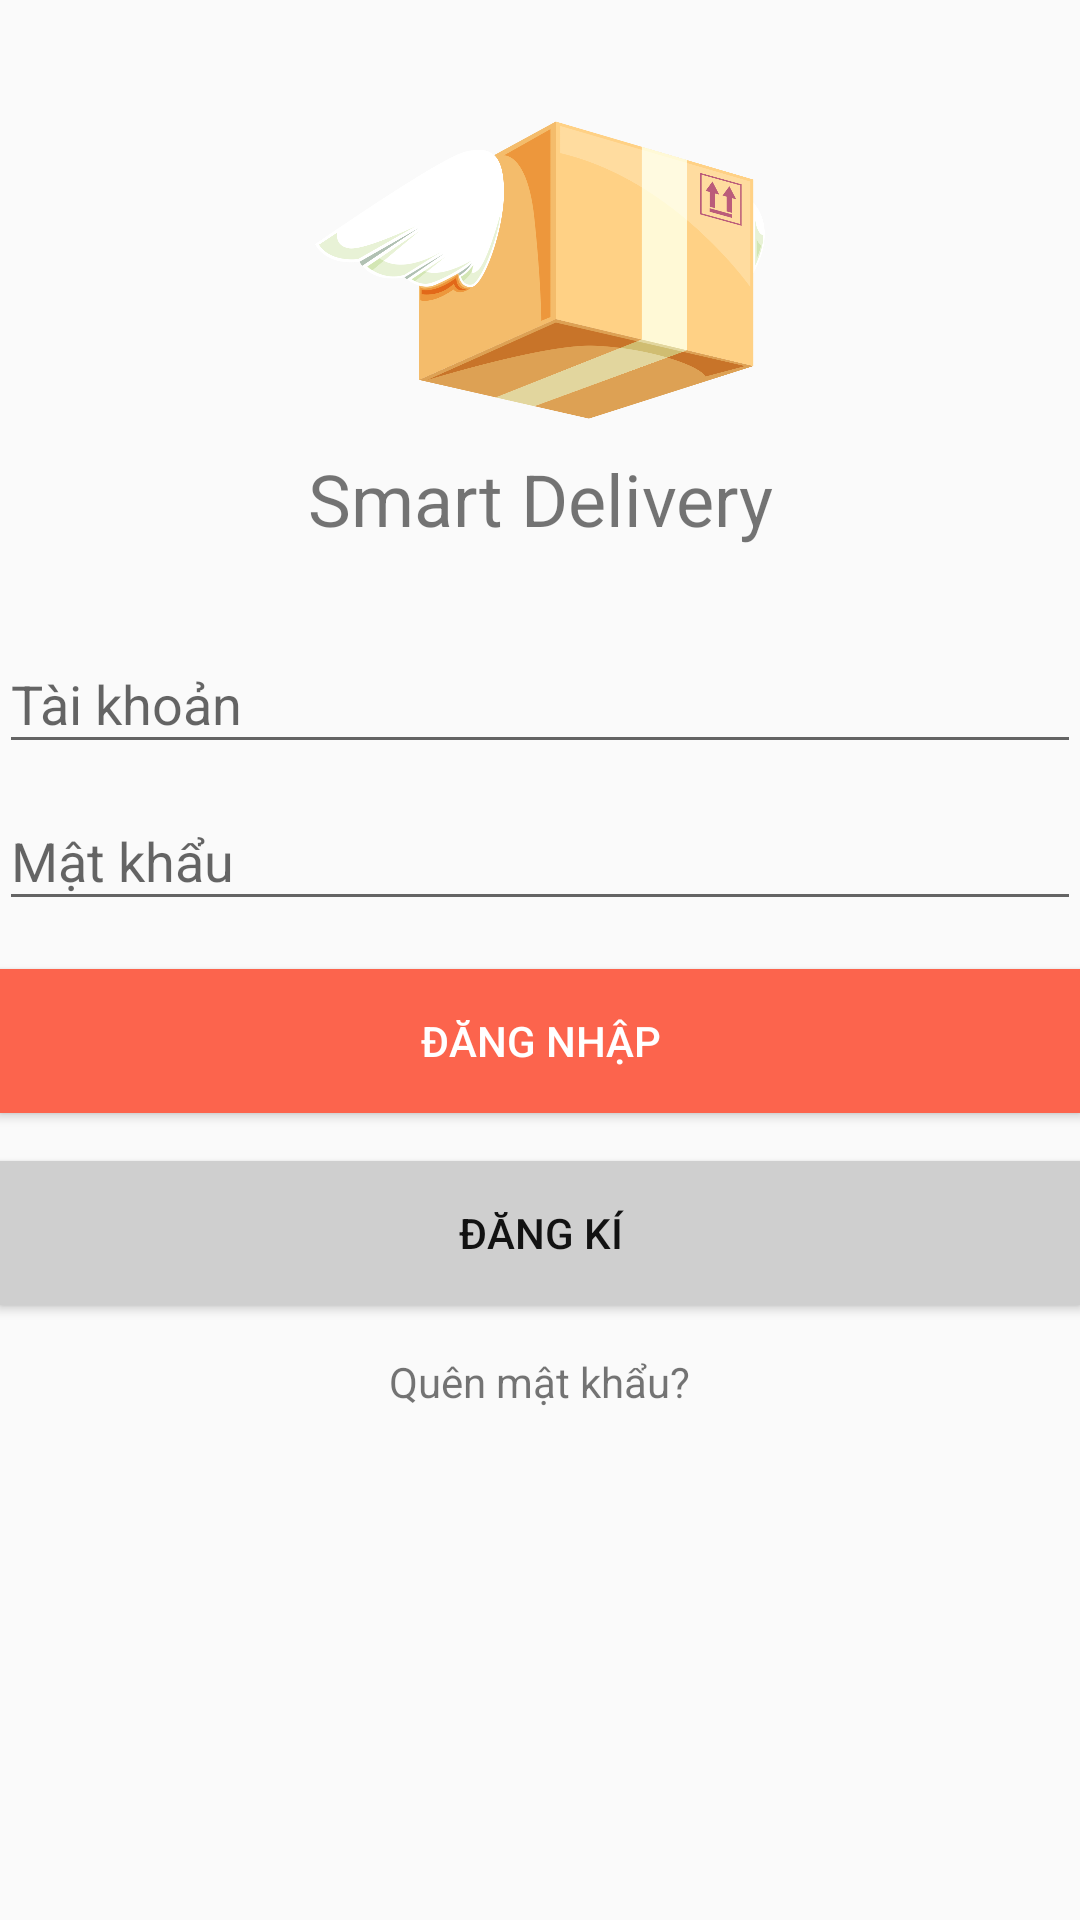

Here is an Android app screen rendered from its layout file. Give the layout XML and the strings, colors and styles it references.
<!-- AndroidManifest.xml: application theme AppTheme -->
<!-- res/layout/activity_login.xml -->
<?xml version="1.0" encoding="utf-8"?>
<LinearLayout xmlns:android="http://schemas.android.com/apk/res/android"
    xmlns:app="http://schemas.android.com/apk/res-auto"
    xmlns:tools="http://schemas.android.com/tools"
    android:layout_width="match_parent"
    android:layout_height="match_parent"
    android:gravity="center_horizontal"
    android:orientation="vertical"
    android:paddingBottom="@dimen/activity_vertical_margin"
    android:paddingLeft="@dimen/activity_horizontal_margin"
    android:paddingRight="@dimen/activity_horizontal_margin"
    android:paddingTop="@dimen/activity_vertical_margin"
    tools:context=".LoginActivity">

    
    <ImageView
        android:layout_width="150dp"
        android:layout_height="120dp"
        android:layout_marginTop="30dp"
        android:contentDescription="@string/app_name"
        app:srcCompat="@drawable/logo_smart_delivery" />

    <TextView
        android:id="@+id/textView"
        android:layout_width="match_parent"
        android:layout_height="wrap_content"
        android:textAlignment="center"
        android:textSize="24sp"
        android:layout_marginBottom="20dp"
        android:text="@string/app_name" />

    <ProgressBar
        android:id="@+id/login_progress"
        style="?android:attr/progressBarStyleLarge"
        android:layout_width="wrap_content"
        android:layout_height="wrap_content"
        android:layout_marginBottom="8dp"
        android:visibility="gone" />

    <ScrollView
        android:id="@+id/login_form"
        android:layout_width="match_parent"
        android:layout_height="match_parent">

        <LinearLayout
            android:id="@+id/email_login_form"
            android:layout_width="match_parent"
            android:layout_height="wrap_content"
            android:gravity="center_horizontal"
            android:orientation="vertical">

            <android.support.design.widget.TextInputLayout
                android:layout_width="match_parent"
                android:layout_height="wrap_content">

                <AutoCompleteTextView
                    android:id="@+id/email"
                    android:layout_width="match_parent"
                    android:layout_height="wrap_content"
                    android:hint="@string/prompt_account"
                    android:inputType="textEmailAddress"
                    android:maxLines="1"
                    android:singleLine="true" />

            </android.support.design.widget.TextInputLayout>

            <android.support.design.widget.TextInputLayout
                android:layout_width="match_parent"
                android:layout_height="wrap_content">

                <EditText
                    android:id="@+id/password"
                    android:layout_width="match_parent"
                    android:layout_height="wrap_content"
                    android:hint="@string/prompt_password"
                    android:imeActionId="6"
                    android:imeActionLabel="@string/action_sign_in_short"
                    android:imeOptions="actionUnspecified"
                    android:inputType="textPassword"
                    android:maxLines="1"
                    android:singleLine="true" />

            </android.support.design.widget.TextInputLayout>

            <Button
                android:id="@+id/email_sign_in_button"
                style="@style/ButtonPrimary"
                android:layout_width="match_parent"
                android:layout_height="wrap_content"
                android:layout_marginTop="16dp"
                android:text="@string/action_sign_in" />

            <Button
                android:id="@+id/email_register_button"
                style="@style/ButtonWhite"
                android:layout_width="match_parent"
                android:layout_height="wrap_content"
                android:layout_marginTop="16dp"
                android:text="@string/action_register" />

            <TextView
                android:layout_width="wrap_content"
                android:layout_height="wrap_content"
                android:layout_marginTop="16dp"
                android:text="Quên mật khẩu?"/>

        </LinearLayout>

    </ScrollView>

</LinearLayout>
<!-- resources referenced by this layout -->
<resources>
  <!-- drawable logo_smart_delivery: png bitmap (drawable, 97448 bytes) -->
  <string name="action_register">Đăng kí</string>
  <string name="action_sign_in">Đăng nhập</string>
  <string name="action_sign_in_short">Đăng nhập</string>
  <string name="app_name">Smart Delivery</string>
  <string name="prompt_account">Tài khoản</string>
  <string name="prompt_password">Mật khẩu</string>
  <style name="ButtonPrimary">
          <item name="android:background">@color/colorPrimary</item>
          <item name="android:textColor">#fff</item>
      </style>
  <style name="ButtonWhite">
          <item name="android:background">#cfcfcf</item>
          <item name="android:textColor">#121212</item>
      </style>
  <style name="AppTheme" parent="Theme.AppCompat.Light.NoActionBar">
          
          <item name="colorPrimary">@color/colorPrimary</item>
          <item name="colorPrimaryDark">@color/colorPrimaryDark</item>
          <item name="colorAccent">@color/colorAccent</item>
          <item name="cardViewStyle">@style/CardView</item>
      </style>
  <color name="colorPrimary">#fc644d</color>
  <color name="colorPrimaryDark">#e9543e</color>
  <color name="colorAccent">#4d4a49</color>
</resources>
